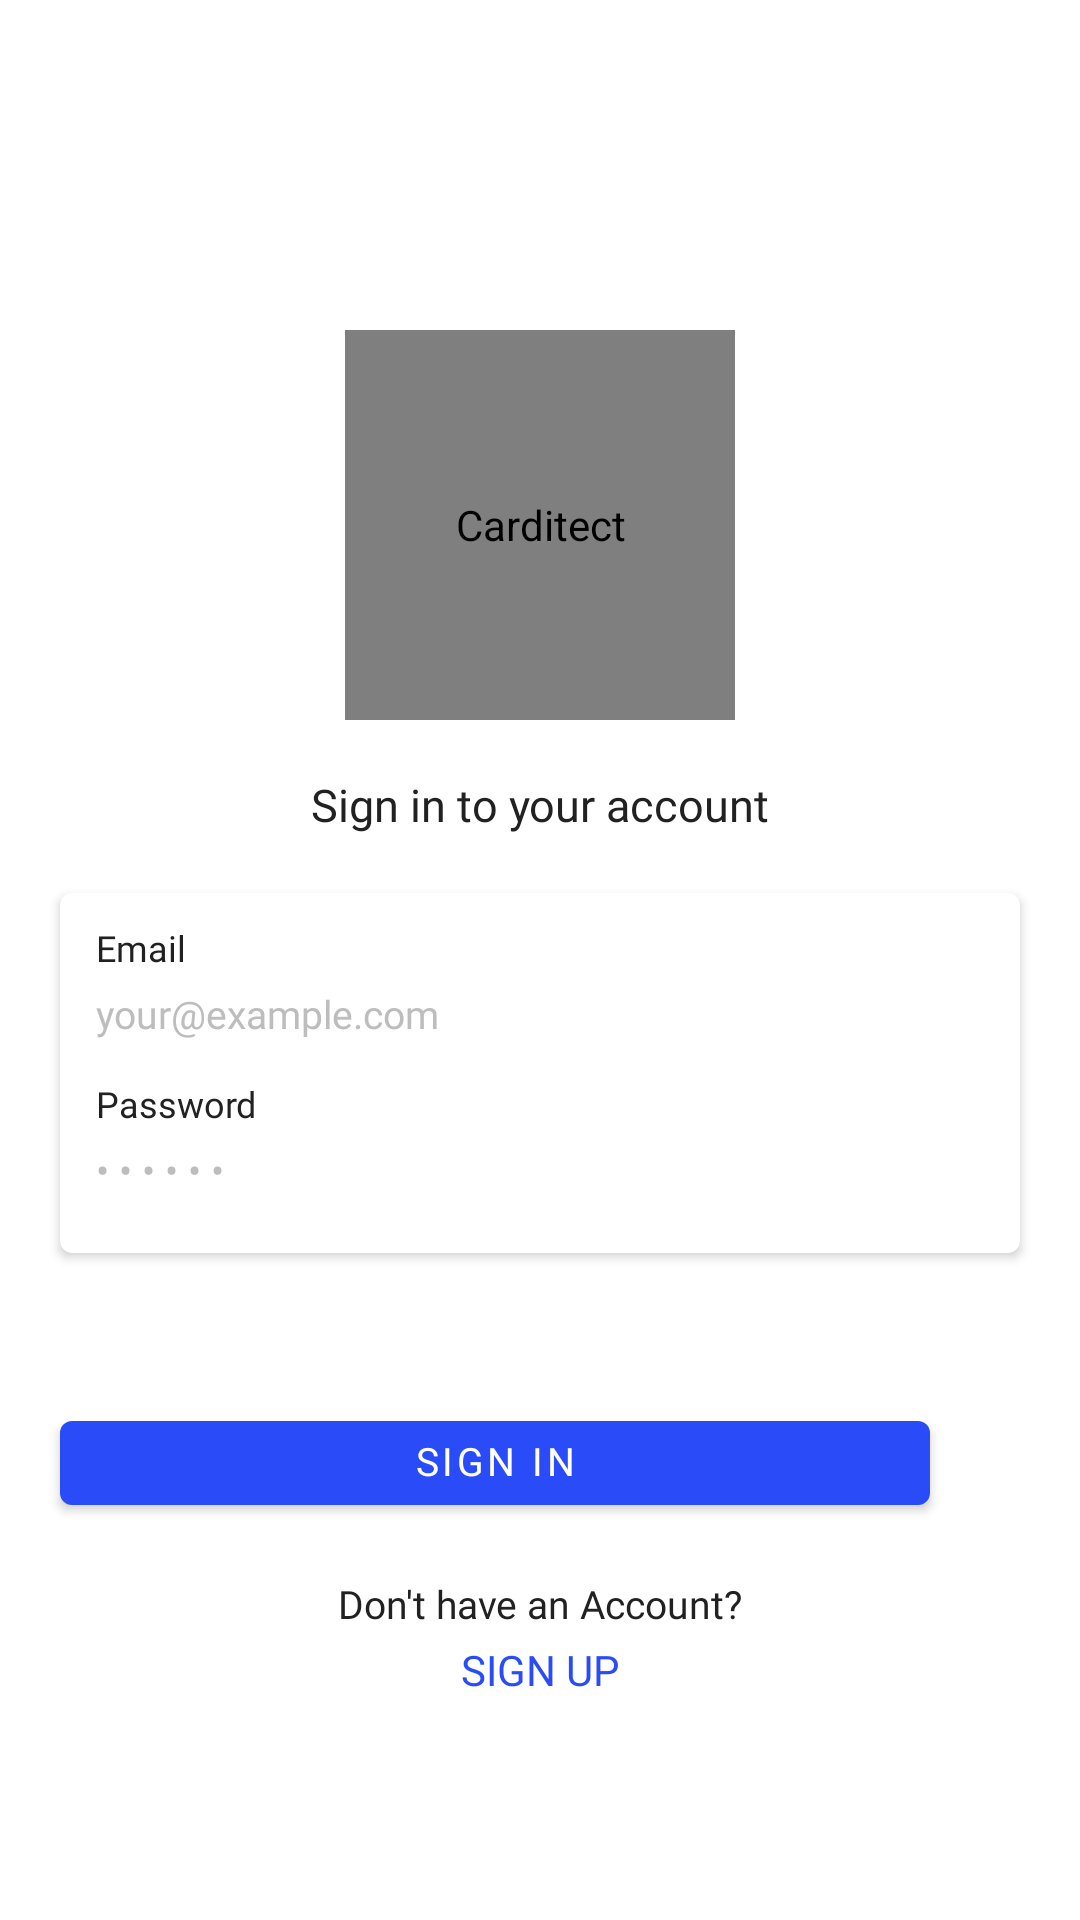

Reconstruct the res/layout file that produces this screen, plus the resources it refers to.
<!-- AndroidManifest.xml: application theme Theme.PatientMonitoringSystem -->
<!-- res/layout/activity_email_login.xml -->
<?xml version="1.0" encoding="utf-8"?>
<ScrollView xmlns:android="http://schemas.android.com/apk/res/android"
    xmlns:app="http://schemas.android.com/apk/res-auto"
    xmlns:tools="http://schemas.android.com/tools"
    android:layout_width="match_parent"
    android:layout_height="match_parent"
    tools:context=".authentication.doctor.EmailLoginActivity">

    <androidx.constraintlayout.widget.ConstraintLayout
        android:layout_width="match_parent"
        android:layout_height="wrap_content" >

        <com.airbnb.lottie.LottieAnimationView
            android:id="@+id/lottieAnimation"
            android:layout_width="130dp"
            android:layout_height="130dp"
            android:layout_marginTop="110dp"
            android:contentDescription="@string/app_name"
            app:layout_constraintEnd_toEndOf="parent"
            app:layout_constraintStart_toStartOf="parent"
            app:layout_constraintTop_toTopOf="parent"
            app:lottie_autoPlay="true"
            app:lottie_loop="true"
            app:lottie_rawRes="@raw/message_received" />

        <TextView
            android:id="@+id/textSignInLabel"
            android:layout_width="wrap_content"
            android:layout_height="wrap_content"
            android:layout_marginTop="20dp"
            android:fontFamily="@font/ubuntu_bold"
            android:includeFontPadding="false"
            android:text="@string/sign_in_to_your_account"
            android:textColor="@color/colorPrimaryText"
            android:textSize="15sp"
            app:layout_constraintEnd_toEndOf="parent"
            app:layout_constraintStart_toStartOf="parent"
            app:layout_constraintTop_toBottomOf="@id/lottieAnimation"/>

        <androidx.cardview.widget.CardView
            android:id="@+id/cardSignIn"
            android:layout_width="match_parent"
            android:layout_height="wrap_content"
            android:layout_marginStart="20dp"
            android:layout_marginTop="20dp"
            android:layout_marginEnd="20dp"
            app:cardCornerRadius="4dp"
            app:layout_constraintTop_toBottomOf="@+id/textSignInLabel">

            <LinearLayout
                android:layout_width="match_parent"
                android:layout_height="wrap_content"
                android:orientation="vertical"
                android:padding="4dp">

                <TextView
                    android:layout_width="match_parent"
                    android:layout_height="wrap_content"
                    android:layout_marginStart="8dp"
                    android:layout_marginTop="8dp"
                    android:layout_marginEnd="8dp"
                    android:fontFamily="@font/ubuntu_regular"
                    android:includeFontPadding="false"
                    android:text="@string/email"
                    android:textColor="@color/colorPrimaryText"
                    android:textSize="12sp"/>

                <EditText
                    android:id="@+id/inputEmail"
                    android:layout_width="match_parent"
                    android:layout_height="30dp"
                    android:layout_marginStart="8dp"
                    android:layout_marginEnd="8dp"
                    android:background="@null"
                    android:fontFamily="@font/ubuntu_regular"
                    android:hint="@string/your_example_com"
                    android:imeOptions="actionNext"
                    android:importantForAutofill="no"
                    android:includeFontPadding="false"
                    android:inputType="textEmailAddress"
                    android:textColor="@color/colorPrimaryText"
                    android:textColorHint="@color/colorHintText"
                    android:textSize="13sp"/>

                <TextView
                    android:layout_width="match_parent"
                    android:layout_height="wrap_content"
                    android:layout_marginStart="8dp"
                    android:layout_marginTop="8dp"
                    android:layout_marginEnd="8dp"
                    android:fontFamily="@font/ubuntu_regular"
                    android:includeFontPadding="false"
                    android:text="@string/password"
                    android:textColor="@color/colorPrimaryText"
                    android:textSize="12sp"/>

                <EditText
                    android:id="@+id/inputPassword"
                    android:layout_width="match_parent"
                    android:layout_height="30dp"
                    android:layout_marginStart="8dp"
                    android:layout_marginEnd="8dp"
                    android:layout_marginBottom="8dp"
                    android:background="@null"
                    android:fontFamily="@font/ubuntu_regular"
                    android:hint="@string/password_hint"
                    android:imeOptions="actionDone"
                    android:importantForAutofill="no"
                    android:includeFontPadding="false"
                    android:inputType="textPassword"
                    android:textColor="@color/colorPrimaryText"
                    android:textColorHint="@color/colorHintText"
                    android:textSize="13sp"/>
            </LinearLayout>
        </androidx.cardview.widget.CardView>

        <com.google.android.material.button.MaterialButton
            android:id="@+id/buttonLogIn"
            android:layout_width="match_parent"
            android:layout_height="40dp"
            android:layout_marginStart="20dp"
            android:layout_marginTop="50dp"
            android:layout_marginEnd="50dp"
            android:fontFamily="@font/ubuntu_bold"
            android:includeFontPadding="false"
            android:text="@string/sign_in"
            android:textColor="@color/colorWhite"
            android:textSize="13sp"
            app:layout_constraintTop_toBottomOf="@id/cardSignIn"/>

        <ProgressBar
            android:id="@+id/signInProgressBar"
            android:layout_width="25dp"
            android:layout_height="25dp"
            android:layout_gravity="center"
            android:visibility="invisible"
            app:layout_constraintBottom_toBottomOf="@id/buttonLogIn"
            app:layout_constraintEnd_toEndOf="@id/buttonLogIn"
            app:layout_constraintStart_toStartOf="@id/buttonLogIn"
            app:layout_constraintTop_toTopOf="@id/buttonLogIn"/>

        <TextView
            android:id="@+id/textNoAccount"
            android:layout_width="match_parent"
            android:layout_height="wrap_content"
            android:layout_marginTop="20dp"
            android:fontFamily="@font/ubuntu_medium"
            android:gravity="center"
            android:includeFontPadding="false"
            android:text="@string/don_t_have_an_account"
            android:textColor="@color/colorPrimaryText"
            android:textSize="13sp"
            app:layout_constraintTop_toBottomOf="@id/buttonLogIn"/>

        <TextView
            android:id="@+id/textSignUp"
            android:layout_width="match_parent"
            android:layout_height="wrap_content"
            android:layout_marginBottom="20dp"
            android:fontFamily="@font/ubuntu_bold"
            android:gravity="center"
            android:includeFontPadding="false"
            android:padding="6dp"
            android:text="@string/sign_up"
            android:textAllCaps="true"
            android:textColor="@color/colorAccent"
            android:textSize="14sp"
            app:layout_constraintBottom_toBottomOf="parent"
            app:layout_constraintTop_toBottomOf="@id/textNoAccount"/>

    </androidx.constraintlayout.widget.ConstraintLayout>

</ScrollView>
<!-- resources referenced by this layout -->
<resources>
  <color name="colorAccent">#294CF8</color>
  <color name="colorHintText">#BDBDBD</color>
  <color name="colorPrimaryText">#212121</color>
  <color name="colorWhite">#FFFFFFFF</color>
  <string name="app_name">Carditect</string>
  <string name="don_t_have_an_account">Don\'t have an Account?</string>
  <string name="email">Email</string>
  <string name="password">Password</string>
  <string name="password_hint">• • • • • •</string>
  <string name="sign_in">sign in</string>
  <string name="sign_in_to_your_account">Sign in to your account</string>
  <string name="sign_up">Sign Up</string>
  <string name="your_example_com">your@example.com</string>
  <style name="Theme.PatientMonitoringSystem" parent="Theme.MaterialComponents.DayNight.DarkActionBar">
          
          <item name="colorPrimary">@color/colorPrimaryDark</item>
          <item name="colorPrimaryVariant">@color/colorPrimaryDark</item>
          <item name="colorOnPrimary">@color/colorWhite</item>
          <item name="windowActionBar">false</item>
          <item name="windowNoTitle">true</item>
          
          <item name="colorSecondary">@color/colorAccent</item>
          <item name="colorSecondaryVariant">@color/colorAccent</item>
          <item name="colorOnSecondary">@color/colorBlack</item>
          
          <item name="android:statusBarColor" tools:targetApi="l">?attr/colorPrimaryVariant</item>
          
      </style>
  <color name="colorPrimaryDark">#294CF8</color>
  <color name="colorBlack">#FF000000</color>
</resources>
